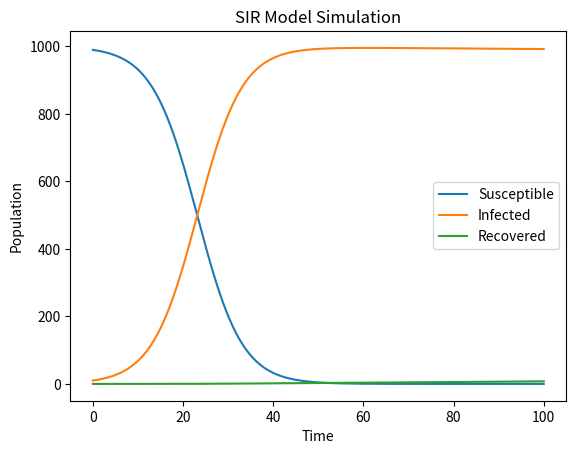

Recreate this plot in Python.
import numpy as np
import matplotlib.pyplot as plt


# Function to simulate SIR model using Euler's method

def sir_model(beta, gamma, population, initial_infected, initial_recovered, t_max, dt):
    
    # Initialize arrays to store time, susceptible, infected, and recovered population
    t = np.arange(0, t_max+dt, dt)
    s = np.zeros(len(t))
    i = np.zeros(len(t))
    r = np.zeros(len(t))
    
    # Set initial values
    s[0] = population - initial_infected - initial_recovered
    i[0] = initial_infected
    r[0] = initial_recovered
    
    # Euler's method iteration
    for j in range(len(t)-1):
        s[j+1] = s[j] - beta * s[j] * i[j] * dt / population
        i[j+1] = i[j] + (beta * s[j] * i[j] - gamma * i[j]) * dt / population
        r[j+1] = r[j] + gamma * i[j] * dt / population
    
    # Return the simulation results
    return (t, s, i, r)


# Set the model parameters
beta = 0.2
# Infection rate
gamma = 0.1
# Recovery rate
population = 1000
# Total population size
initial_infected = 10
# Initial infected population
initial_recovered = 0
# Initial recovered population
t_max = 100
# Maximum simulation time
dt = 0.1
# Time step size


# Call the function to simulate the SIR model
(t, s, i, r) = sir_model(beta, gamma, population, initial_infected, initial_recovered, t_max, dt)


# Plot the simulation results
plt.plot(t, s, label='Susceptible')
plt.plot(t, i, label='Infected')
plt.plot(t, r, label='Recovered')
plt.xlabel('Time')
plt.ylabel('Population')
plt.title('SIR Model Simulation')
plt.legend()
plt.show()
